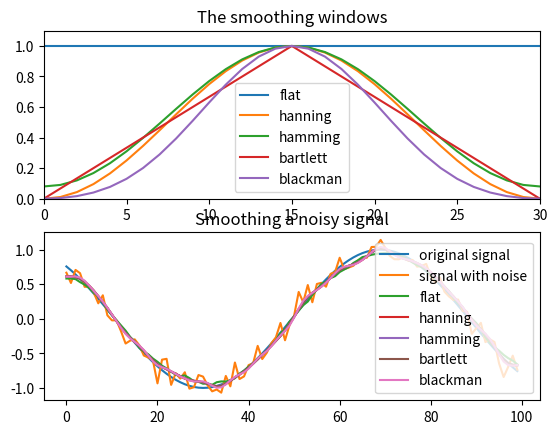

Here is the Python script that generated this plot:
import numpy as np
import matplotlib.pyplot as plt


def rolling_window(x, window_len=11, window='blackman'):
    """
    Smooth the data using a window with requested size.

    This method is based on the convolution of a scaled window with the signal.
    The signal is prepared by introducing reflected copies of the signal
    (with the window size) in both ends so that transient parts are minimized
    in the begining and end part of the output signal.

    :param x: The input signal
    :type x: list or numpy.array
    :param window_len: The dimension of the smoothing window,
                       should be an **odd** integer, defaults to 11
    :type window_len: int, optional
    :param window: The type of window from ['flat', 'hanning', 'hamming',
                   'bartlett', 'blackman']
                   flat window will produce a moving average smoothing,
                   defaults to 'blackman'
    :type window: str, optional
    :raises ValueError: Smooth only accepts 1 dimension arrays.
    :raises ValueError: Input vector needs to be bigger than window size.
    :raises ValueError: Window is not one of 'flat', 'hanning', 'hamming',
                        'bartlett', 'blackman'
    :return: Smoothed array
    :rtype: numpy.array
    """
    # **NOTE:** length(output) != length(input), to correct this:
    # return y[(window_len/2-1):-(window_len/2)] instead of just y.
    if isinstance(x, list):
        x = np.array(x)

    if x.ndim != 1:
        raise ValueError("smooth only accepts 1 dimension arrays.")

    if x.size < window_len:
        raise ValueError("Input vector needs to be bigger than window size.")

    if window_len < 3:
        return x

    if window not in ['flat', 'hanning', 'hamming', 'bartlett', 'blackman']:
        raise ValueError("Window is not one of 'flat', 'hanning', 'hamming',\
'bartlett', 'blackman'")

    s = np.r_[x[window_len - 1:0:-1], x, x[-1:-window_len:-1]]
    # print(len(s))
    if window == 'flat':  # moving average
        w = np.ones(window_len, 'd')
    else:
        w = eval('np.' + window + '(window_len)')

    y = np.convolve(w / w.sum(), s, mode='valid')
    return y[round((window_len / 2 - 1)):round(-(window_len / 2))]


def smooth_demo():

    t = np.linspace(-4, 4, 100)
    x = np.sin(t)
    xn = x + np.random.randn(len(t)) * 0.1

    ws = 31

    plt.subplot(211)
    plt.plot(np.ones(ws))

    windows = ['flat', 'hanning', 'hamming', 'bartlett', 'blackman']

    for w in windows[1:]:
        eval('plt.plot(np.' + w + '(ws) )')

    plt.axis([0, 30, 0, 1.1])

    plt.legend(windows)
    plt.title("The smoothing windows")
    plt.subplot(212)
    plt.plot(x)
    plt.plot(xn)
    for w in windows:
        plt.plot(rolling_window(xn, 10, w))
    lst = ['original signal', 'signal with noise']
    lst.extend(windows)

    plt.legend(lst)
    plt.title("Smoothing a noisy signal")
    plt.ion()


if __name__ == '__main__':
    smooth_demo()
